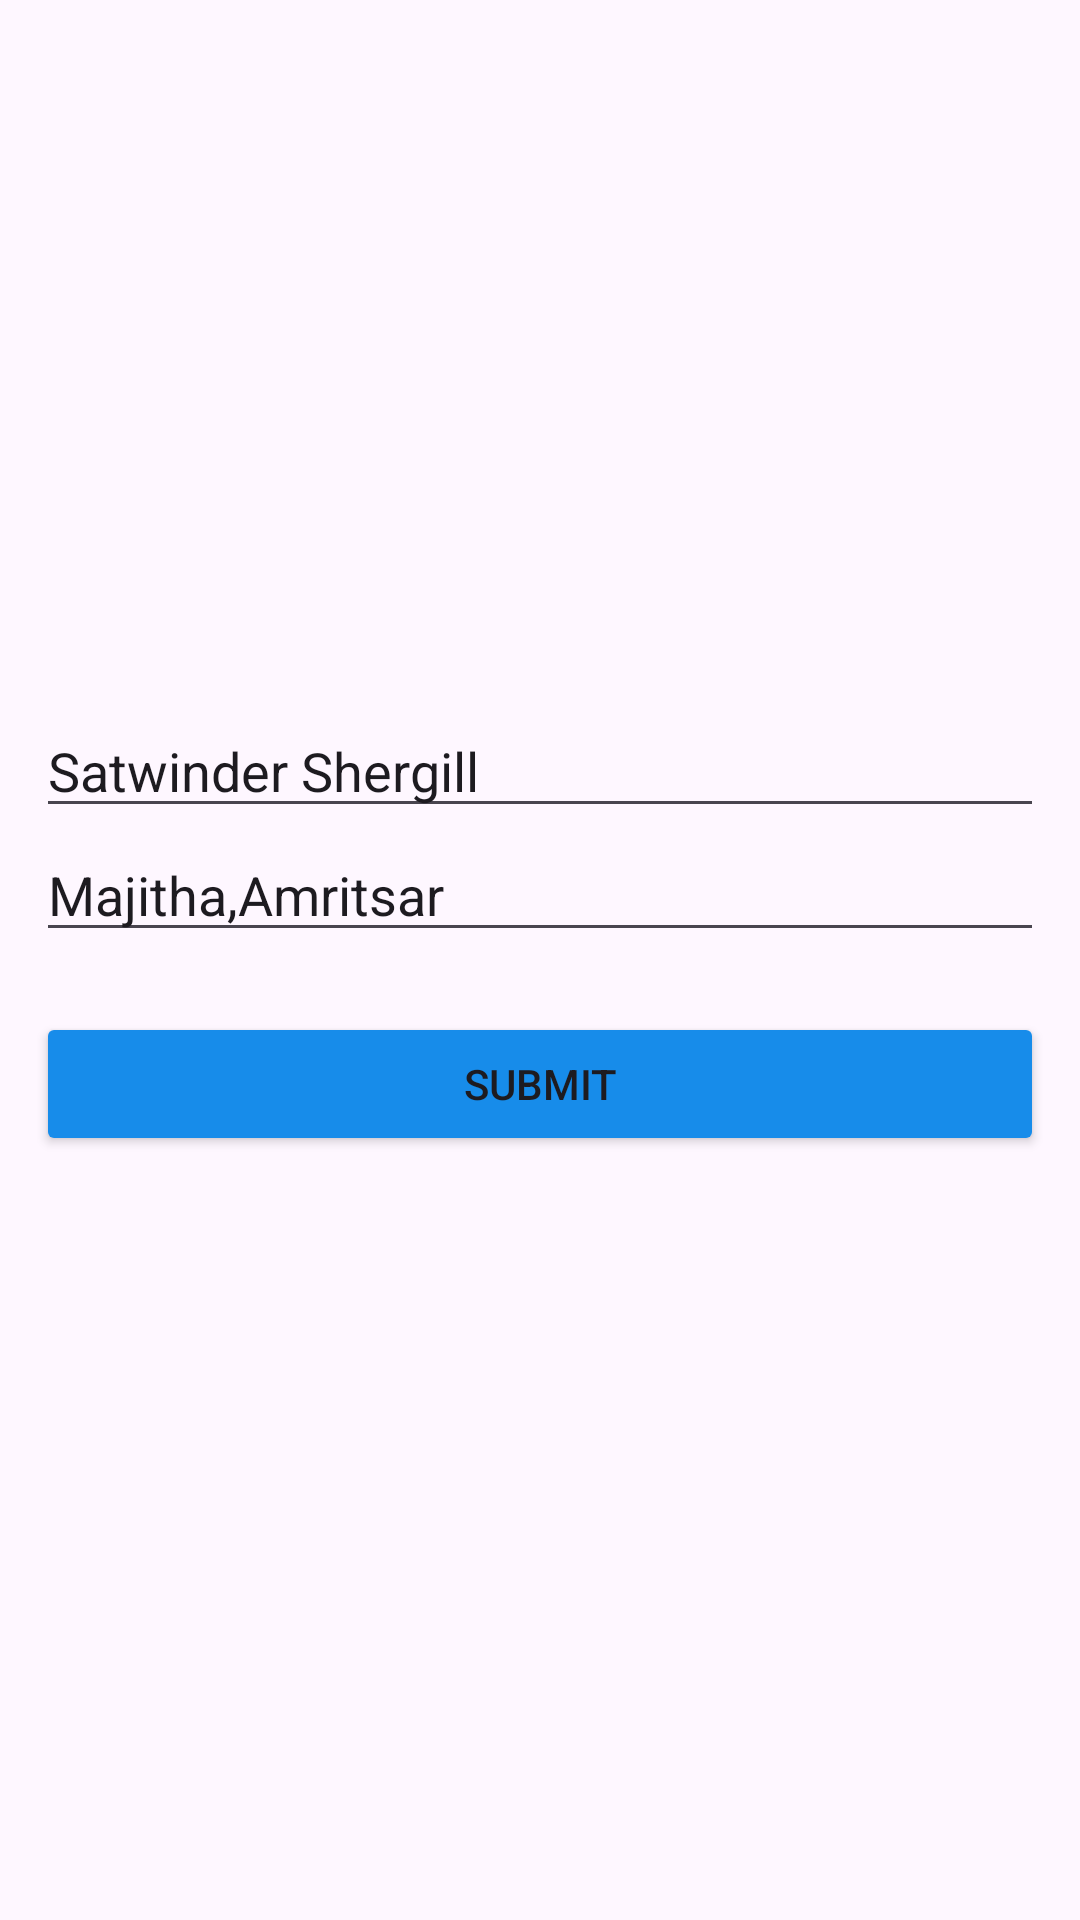

Reconstruct the res/layout file that produces this screen, plus the resources it refers to.
<!-- AndroidManifest.xml: application theme Theme.JavaExampleWithFragmentt -->
<!-- res/layout/fragment_user.xml -->
<?xml version="1.0" encoding="utf-8"?>
<LinearLayout xmlns:android="http://schemas.android.com/apk/res/android"
    xmlns:tools="http://schemas.android.com/tools"
    android:layout_width="match_parent"
    android:layout_height="match_parent"
    android:orientation="vertical"
    android:gravity="center"
    android:padding="12dp"
    tools:context=".view.fragment.UserFragment">


    <EditText
        android:id="@+id/textView"
        android:layout_width="match_parent"
        android:layout_height="wrap_content"
        android:text="Satwinder Shergill" />

    <EditText
        android:id="@+id/textView2"
        android:layout_width="match_parent"
        android:layout_height="wrap_content"
        android:text="Majitha,Amritsar" />

    <Button
        android:id="@+id/button"
        android:layout_width="match_parent"
        android:layout_height="wrap_content"
        android:layout_marginVertical="20dp"
        android:backgroundTint="@color/sky"
        android:text="Submit" />
</LinearLayout>
<!-- resources referenced by this layout -->
<resources>
  <color name="sky">#178CEA</color>
  <style name="Theme.JavaExampleWithFragmentt" parent="Base.Theme.JavaExampleWithFragmentt" />
  <style name="Base.Theme.JavaExampleWithFragmentt" parent="Theme.Material3.DayNight.NoActionBar">
          
          
      </style>
</resources>
